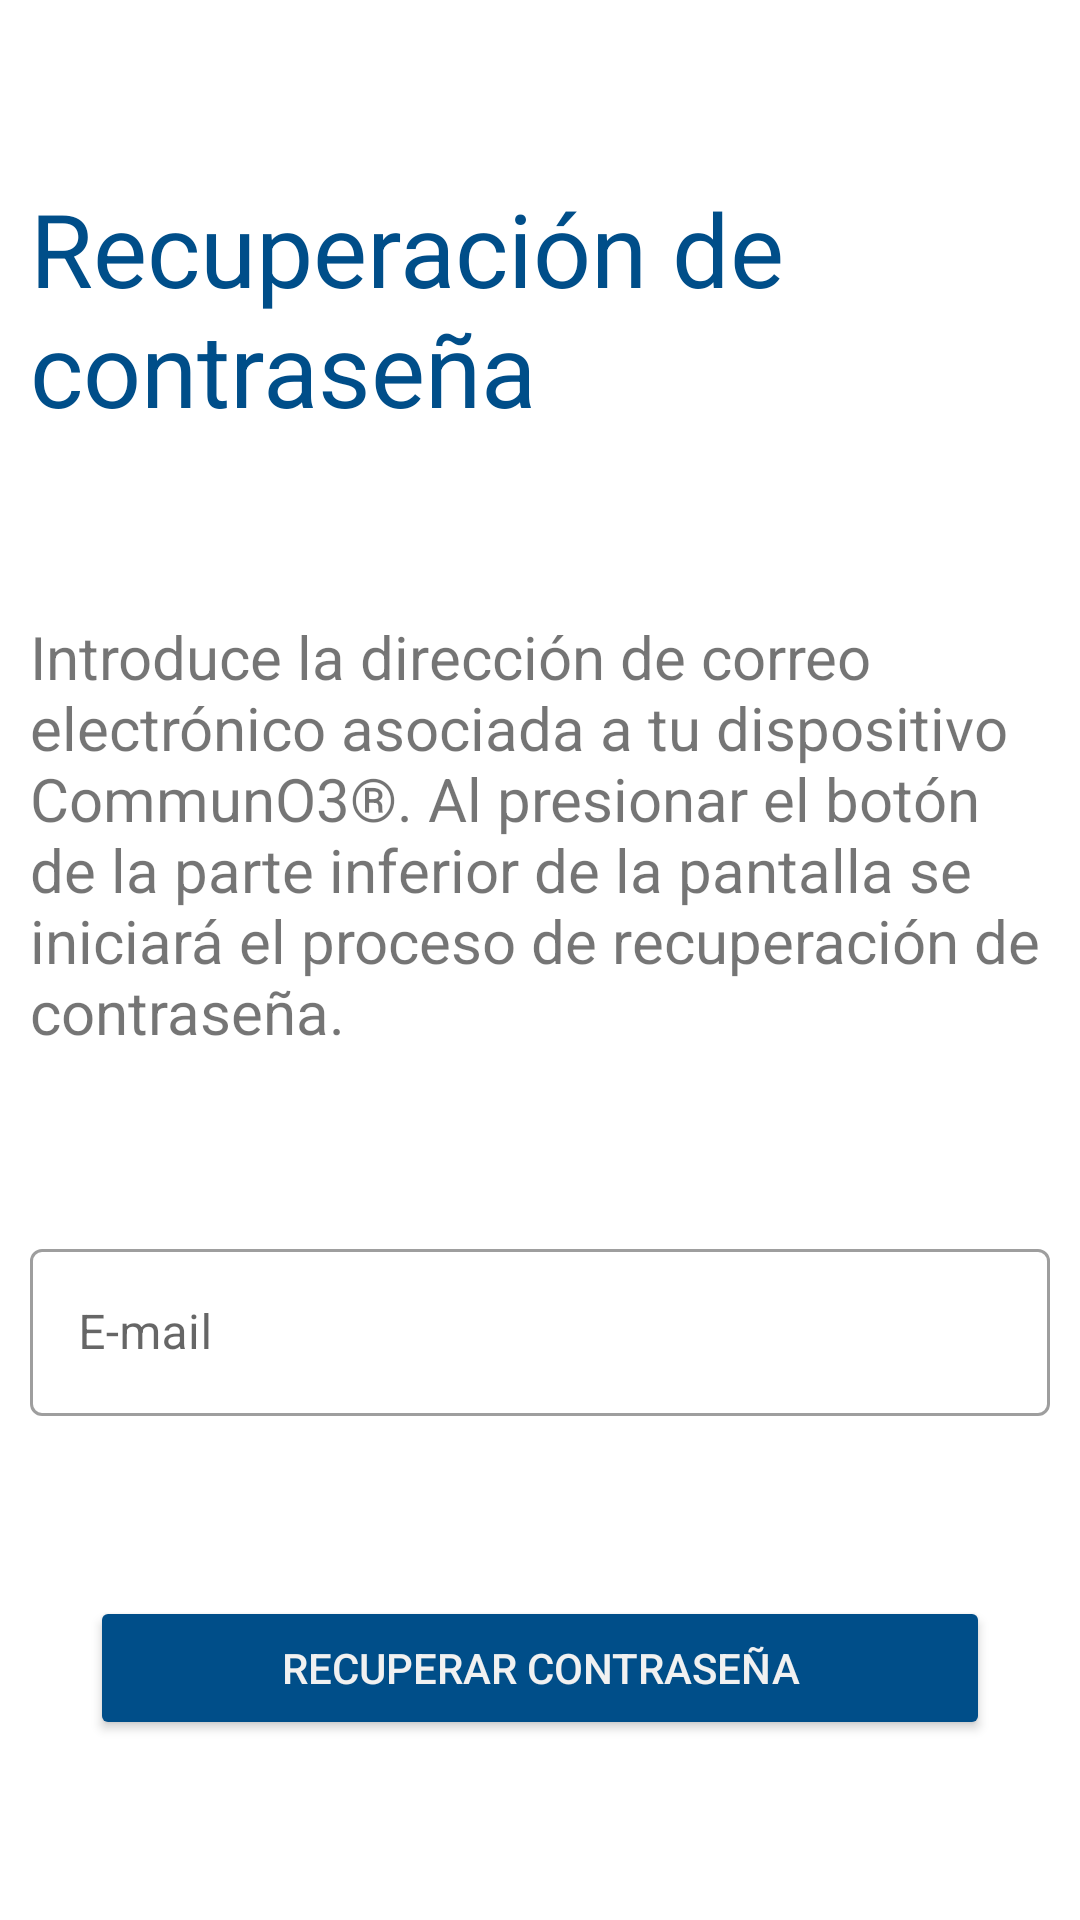

Here is an Android app screen rendered from its layout file. Give the layout XML and the strings, colors and styles it references.
<!-- AndroidManifest.xml: application theme Theme.Commun03APP -->
<!-- res/layout/forgotten_password.xml -->
<?xml version="1.0" encoding="utf-8"?>
<androidx.constraintlayout.widget.ConstraintLayout xmlns:android="http://schemas.android.com/apk/res/android"
    xmlns:app="http://schemas.android.com/apk/res-auto"
    xmlns:tools="http://schemas.android.com/tools"
    android:layout_width="match_parent"
    android:layout_height="match_parent">

    <TextView
        android:id="@+id/TituloText"
        android:layout_width="0dp"
        android:layout_height="wrap_content"
        android:layout_marginStart="10dp"
        android:layout_marginEnd="10dp"
        android:text="Recuperación de contraseña"
        android:textColor="#004E89"
        android:textSize="34sp"
        app:layout_constraintBottom_toTopOf="@+id/explicaciónText"
        app:layout_constraintEnd_toEndOf="parent"
        app:layout_constraintHorizontal_bias="0.5"
        app:layout_constraintStart_toStartOf="parent"
        app:layout_constraintTop_toTopOf="parent" />

    <TextView
        android:id="@+id/explicaciónText"
        android:layout_width="0dp"
        android:layout_height="wrap_content"
        android:text="Introduce la dirección de correo electrónico asociada a tu dispositivo CommunO3®. Al presionar el botón de la parte inferior de la pantalla se iniciará el proceso de recuperación de contraseña. "
        android:textSize="20sp"
        app:layout_constraintBottom_toTopOf="@+id/username"
        app:layout_constraintEnd_toEndOf="@+id/TituloText"
        app:layout_constraintHorizontal_bias="0.5"
        app:layout_constraintStart_toStartOf="@+id/TituloText"
        app:layout_constraintTop_toBottomOf="@+id/TituloText" />

    <com.google.android.material.textfield.TextInputLayout
        android:id="@+id/username"
        style="@style/Widget.MaterialComponents.TextInputLayout.OutlinedBox"
        android:layout_width="0dp"
        android:layout_height="wrap_content"
        android:hint="E-mail"
        app:layout_constraintBottom_toTopOf="@+id/forgottenPsswrdButton"
        app:layout_constraintEnd_toEndOf="@+id/explicaciónText"
        app:layout_constraintHorizontal_bias="0.5"
        app:layout_constraintStart_toStartOf="@+id/explicaciónText"
        app:layout_constraintTop_toBottomOf="@+id/explicaciónText">

        <com.google.android.material.textfield.TextInputEditText
            android:id="@+id/emailInput"
            android:layout_width="match_parent"
            android:layout_height="match_parent"
            android:inputType="textEmailAddress"
            app:layout_constraintBottom_toTopOf="@+id/forgottenPsswrdButton"
            app:layout_constraintEnd_toEndOf="@+id/explicaciónText"
            app:layout_constraintHorizontal_bias="0.5"
            app:layout_constraintStart_toStartOf="@+id/explicaciónText"
            app:layout_constraintTop_toBottomOf="@+id/explicaciónText" />
    </com.google.android.material.textfield.TextInputLayout>

    <Button
        android:id="@+id/forgottenPsswrdButton"
        android:layout_width="300dp"
        android:layout_height="wrap_content"
        android:backgroundTint="#004E89"
        android:padding="12dp"
        android:text="recuperar contraseña"
        android:textColor="#f1f1f1"
        android:transitionName="logo_text"
        app:layout_constraintBottom_toBottomOf="parent"
        app:layout_constraintEnd_toEndOf="@+id/username"
        app:layout_constraintHorizontal_bias="0.5"
        app:layout_constraintStart_toStartOf="@+id/username"
        app:layout_constraintTop_toBottomOf="@+id/username" />
</androidx.constraintlayout.widget.ConstraintLayout>
<!-- resources referenced by this layout -->
<resources>
  <style name="Theme.Commun03APP" parent="Theme.MaterialComponents.DayNight.NoActionBar">
          
          <item name="colorPrimary">#004E89</item>
          <item name="colorPrimaryVariant">#004E89</item>
          <item name="colorOnPrimary">@color/white</item>
          
          <item name="colorSecondary">@color/teal_200</item>
          <item name="colorSecondaryVariant">@color/teal_700</item>
          <item name="colorOnSecondary">#004E89</item>
          
          
          <item name="android:navigationBarColor">#004E89</item>
          <item name="android:statusBarColor" tools:targetApi="l">@android:color/darker_gray</item>
          <item name="android:windowTranslucentStatus">true</item>
          <item name="android:windowTranslucentNavigation">true</item>
          
      </style>
  <!-- not gathered from this repository: default colours our renderer supplied (Android Studio template values) -->
  <color name="teal_200">#FF03DAC5</color>
  <color name="teal_700">#FF018786</color>
  <color name="white">#FFFFFFFF</color>
</resources>
